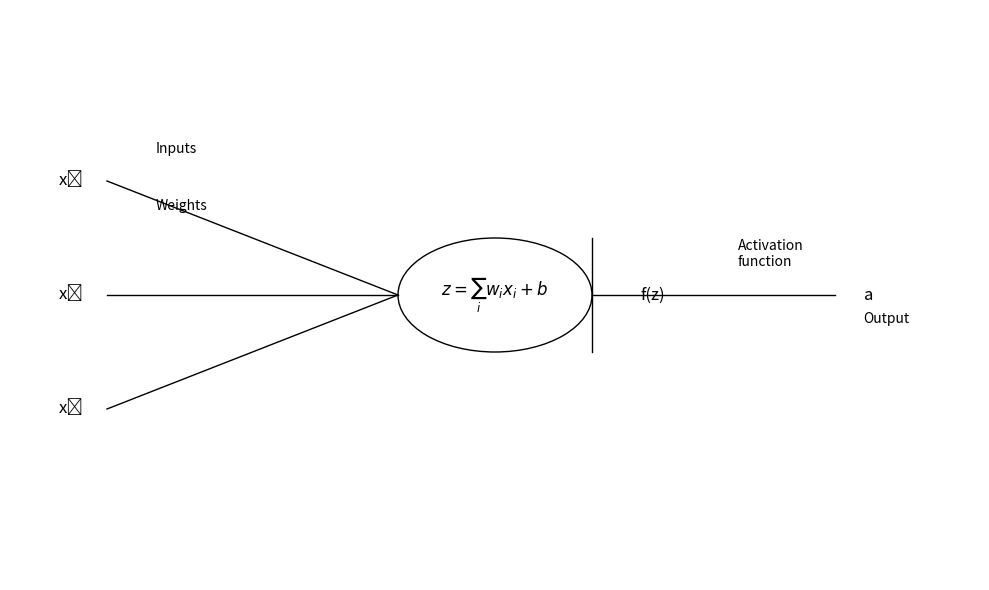

Source code (Python):
import matplotlib.pyplot as plt
import matplotlib.patches as patches

# Create the figure and axis
fig, ax = plt.subplots(figsize=(10, 6))
ax.axis('off')

# Inputs and weights
inputs = [("x₁", "w₁"), ("x₂", "w₂"), ("x₃", "w₃")]
y_positions = [0.7, 0.5, 0.3]

for i, ((x, w), y) in enumerate(zip(inputs, y_positions)):
    ax.text(0.05, y, x, fontsize=12, va='center')
    ax.text(0.15, y + 0.05, "Inputs", fontsize=10, style='italic') if i == 0 else None
    ax.text(0.15, y - 0.05, "Weights", fontsize=10, style='italic') if i == 0 else None
    ax.plot([0.1, 0.4], [y, 0.5], 'k-', lw=1)

# Neuron circle
circle = patches.Circle((0.5, 0.5), 0.1, edgecolor='black', facecolor='none')
ax.add_patch(circle)

# Sum equation inside the neuron
ax.text(0.5, 0.5, r"$z = \sum_i w_i x_i + b$", fontsize=12, ha='center', va='center')

# Activation function area (right semi-circle)
activation_line = plt.Line2D([0.6, 0.6], [0.4, 0.6], color='black', lw=1)
ax.add_line(activation_line)
ax.text(0.65, 0.5, "f(z)", fontsize=12, va='center')

# Output line and label
ax.plot([0.6, 0.85], [0.5, 0.5], 'k-', lw=1)
ax.text(0.88, 0.5, "a", fontsize=12, va='center')
ax.text(0.75, 0.55, "Activation\nfunction", fontsize=10, style='italic')
ax.text(0.88, 0.45, "Output", fontsize=10, style='italic')

plt.xlim(0, 1)
plt.ylim(0, 1)
plt.tight_layout()
plt.show()
